4-way image classification set "new622" from GitHub (ztlmememe/Phase-Detection-Methods-for-Alzheimer-s-disease-); label vocabulary: mild demented, moderate demented, non demented, very mild demented.

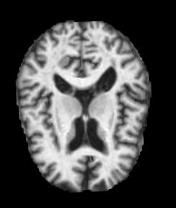
Label: moderate demented

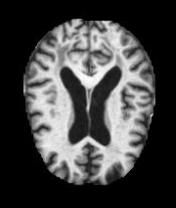
Label: mild demented

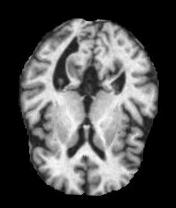
Label: non demented

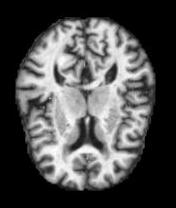
Label: very mild demented

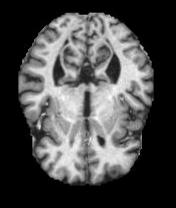
Label: non demented

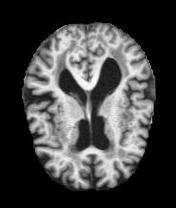
Label: mild demented
